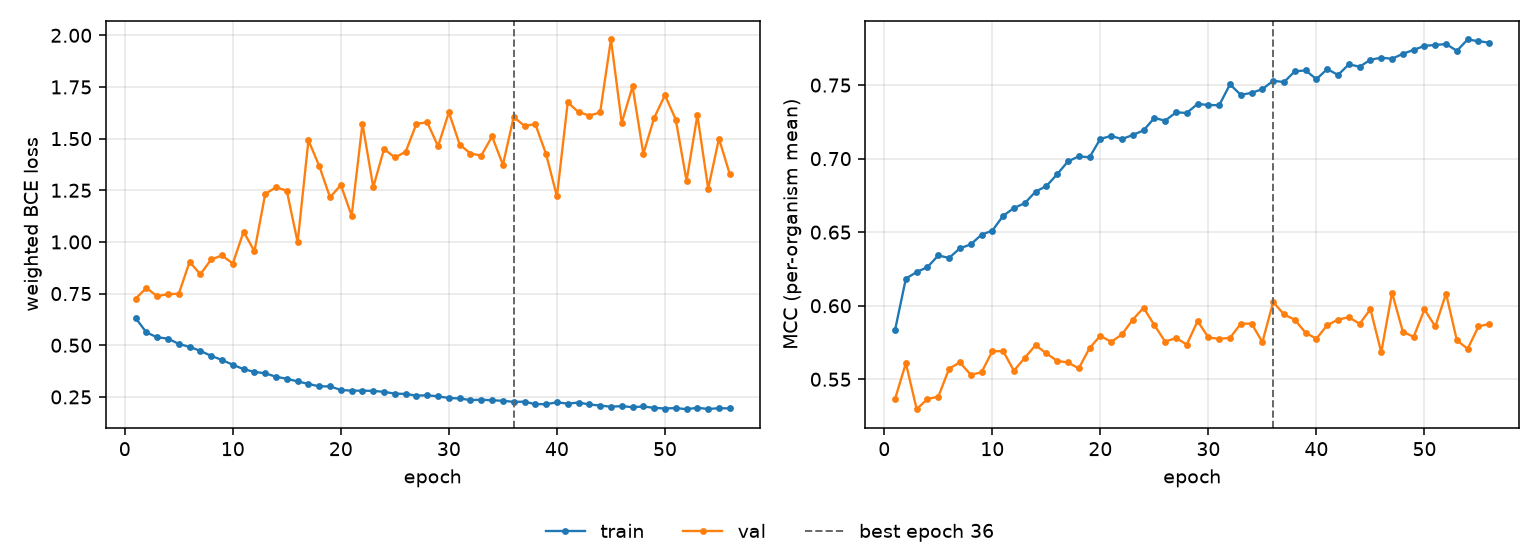

The data file committed next to this chart (first rows):
epoch, tr_loss, vl_loss, tr_mcc, vl_mcc, is_best
1, 0.632, 0.7254, 0.5835, 0.5366, False
2, 0.5621, 0.7772, 0.6185, 0.5609, False
3, 0.5386, 0.7377, 0.6229, 0.5297, False
4, 0.5323, 0.7477, 0.6263, 0.5366, False
5, 0.5065, 0.7487, 0.6342, 0.5381, False
6, 0.4921, 0.9037, 0.6325, 0.5572, False
7, 0.4727, 0.8434, 0.639, 0.5615, False
8, 0.4485, 0.9154, 0.6417, 0.5531, False
9, 0.4288, 0.9346, 0.6483, 0.5547, False
10, 0.4056, 0.8955, 0.6511, 0.569, False
11, 0.3844, 1.05, 0.6611, 0.5692, False
12, 0.3709, 0.9545, 0.6664, 0.5558, False
13, 0.3644, 1.232, 0.6697, 0.5645, False
14, 0.3475, 1.265, 0.6775, 0.5732, False
15, 0.3378, 1.247, 0.6813, 0.5676, False
16, 0.3251, 0.9983, 0.6893, 0.5625, False
17, 0.3128, 1.492, 0.6981, 0.5614, False
18, 0.3011, 1.368, 0.7015, 0.5574, False
19, 0.301, 1.216, 0.7009, 0.5711, False
20, 0.2835, 1.275, 0.7135, 0.5796, False
21, 0.2805, 1.127, 0.7154, 0.5754, False
22, 0.2801, 1.572, 0.7133, 0.5805, False
23, 0.2793, 1.265, 0.7161, 0.5905, False
24, 0.2745, 1.45, 0.7192, 0.5986, False
25, 0.2659, 1.409, 0.7277, 0.5868, False
26, 0.2643, 1.436, 0.7258, 0.5756, False
27, 0.2564, 1.572, 0.7314, 0.578, False
28, 0.2579, 1.578, 0.7311, 0.5736, False
29, 0.2528, 1.463, 0.7372, 0.5895, False
30, 0.2447, 1.627, 0.7364, 0.5784, False
31, 0.2426, 1.472, 0.7363, 0.5775, False
32, 0.2345, 1.428, 0.7505, 0.5781, False
33, 0.2366, 1.418, 0.7434, 0.5878, False
34, 0.2336, 1.51, 0.7447, 0.5878, False
35, 0.2314, 1.373, 0.7473, 0.5753, False
36, 0.2261, 1.605, 0.753, 0.6025, True
37, 0.2269, 1.562, 0.752, 0.5941, False
38, 0.215, 1.57, 0.7593, 0.5905, False
39, 0.2152, 1.424, 0.76, 0.5816, False
40, 0.2238, 1.22, 0.754, 0.5776, False
41, 0.2176, 1.675, 0.7609, 0.5868, False
42, 0.2228, 1.628, 0.7569, 0.5906, False
43, 0.2135, 1.611, 0.7641, 0.5922, False
44, 0.208, 1.626, 0.7625, 0.5877, False
45, 0.2027, 1.98, 0.7672, 0.5977, False
46, 0.2053, 1.577, 0.7686, 0.5683, False
47, 0.2004, 1.753, 0.7679, 0.6089, False
48, 0.2037, 1.426, 0.7712, 0.5823, False
49, 0.1972, 1.601, 0.7739, 0.5788, False
50, 0.1939, 1.71, 0.7767, 0.5975, False
51, 0.1962, 1.592, 0.7773, 0.5859, False
52, 0.1905, 1.296, 0.7779, 0.6083, False
53, 0.1975, 1.613, 0.7733, 0.5764, False
54, 0.1916, 1.258, 0.781, 0.5707, False
55, 0.1954, 1.5, 0.7798, 0.5859, False
56, 0.1944, 1.327, 0.7788, 0.5877, False
